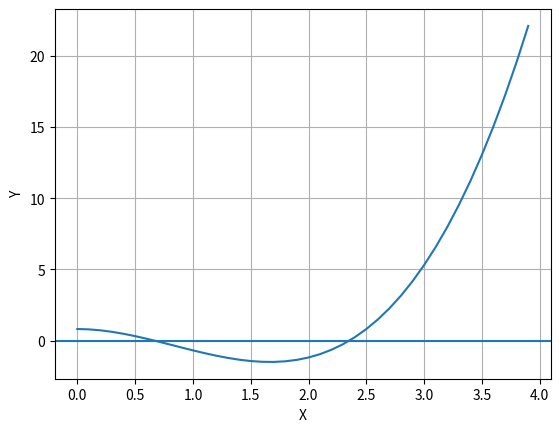

Python code for this plot:
import numpy as np
import matplotlib.pyplot as plt

x = np.arange(0,4,0.1)
y = (x**3)-(2.5*(x**2))+0.8155

plt.plot(x,y)
plt.xlabel("X")
plt.ylabel("Y")
plt.axhline(0)
plt.grid()
plt.show()

def y(x):
    return (x**3)-(2.5*(x**2))+0.8155

a = 1
b = 3
MaxIteration = 3
Tole = 0.00001
for i in range(MaxIteration):
    m = (b+a)/2

    if (b-a)/2 > Tole:
        if y(a)*y(m) > 0:
            a = m
        else:
            b = m
    else:
        break
print(m)
